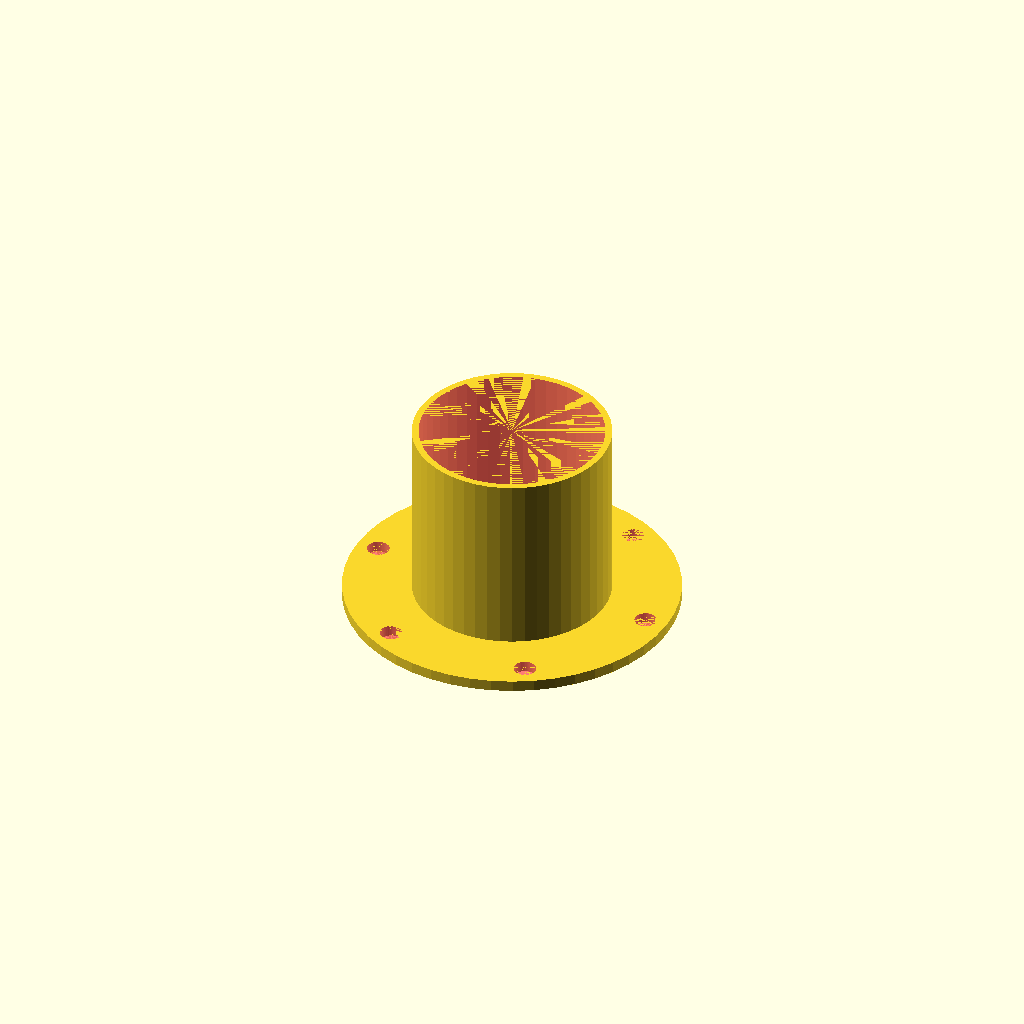
Cell 1: the model at its default parameters.
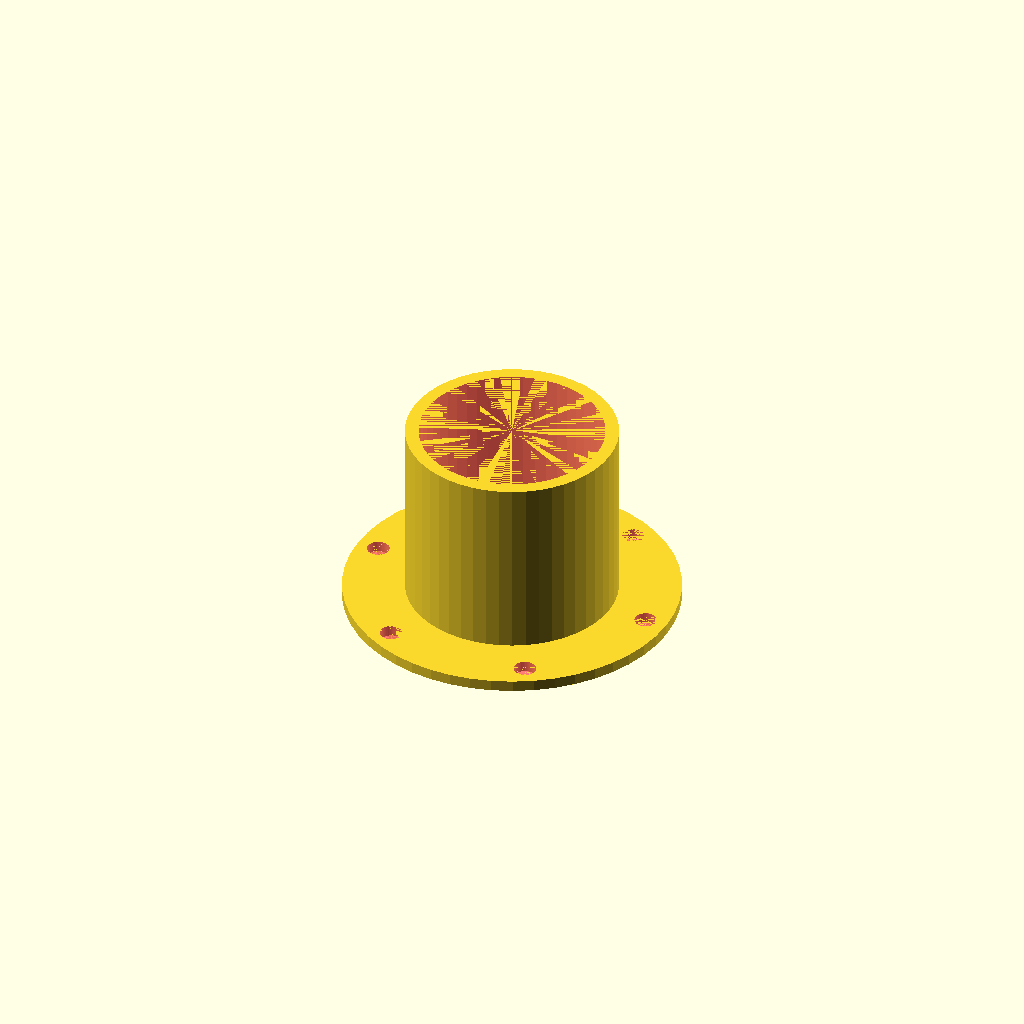
Cell 2: WALL_THICKNESS = 2.4 (everything else at default).
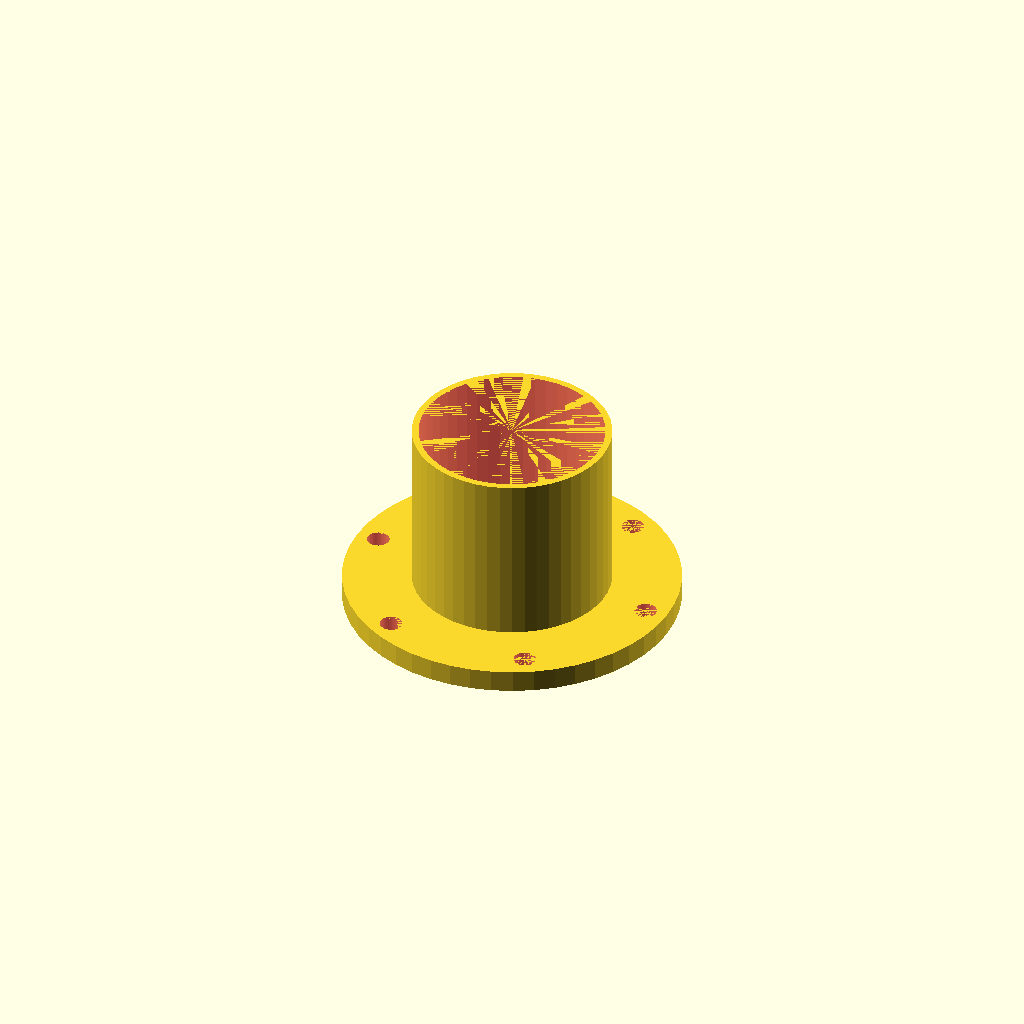
Cell 3 — SEAL_THICKNESS set to 4, the other parameters unchanged.
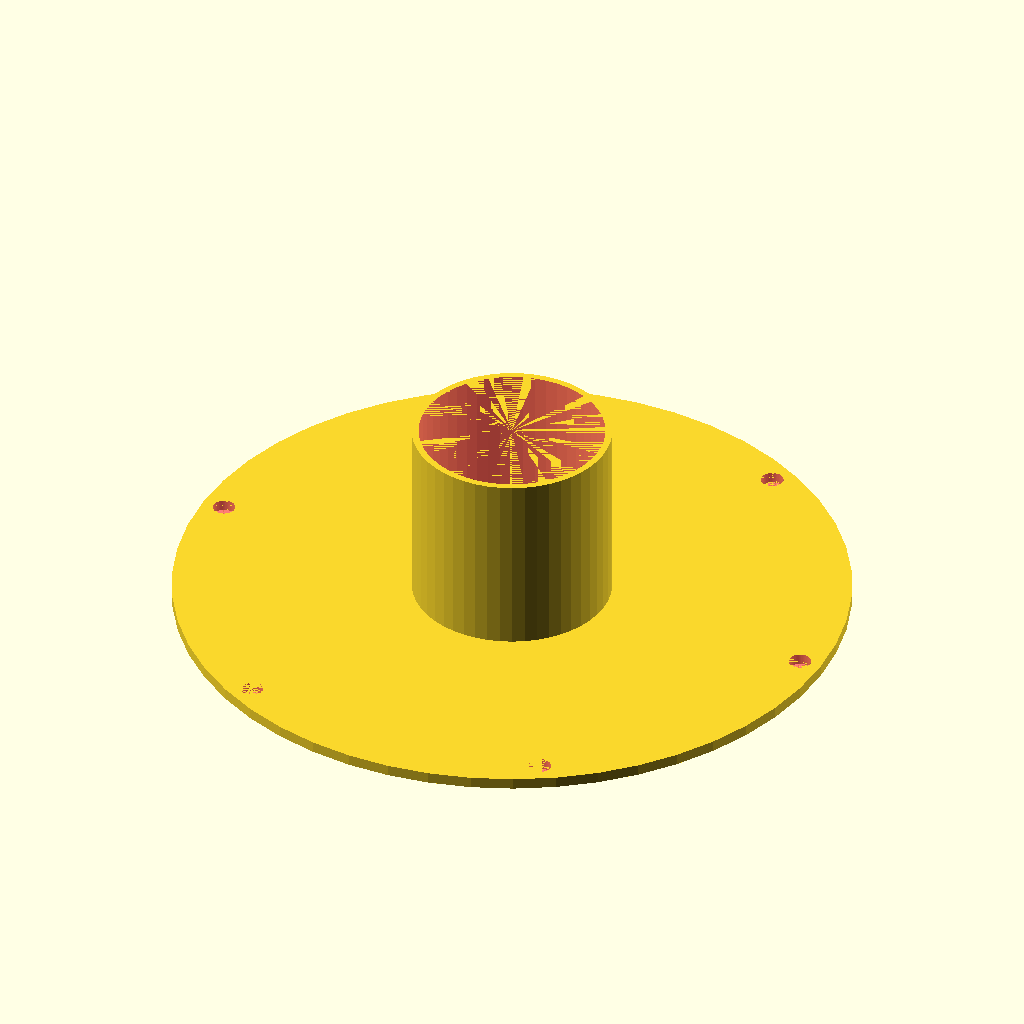
Cell 4 — SEAL_DIA set to 120, the other parameters unchanged.
All cells are drawn from one camera (rotation 55°, 0°, 25°, orthographic, colour scheme Cornfield), so only the parameter changes between them.
The OpenSCAD source (misc/auto-feeder/seal.scad):
WALL_THICKNESS = 1.2;

SEAL_THICKNESS = 2;
SEAL_DIA = 60;
SEAL_MOUNT_HOLE_DIA = 4;
SEAL_HOLES = 6;

ORING_DIA = 40;
ORING_CROSS_DIA = 2;

INPUT_DIA = 33 + 2 * WALL_THICKNESS;
INPUT_LENGTH = 35;


$fn = 50;

module seal() {
  union() {
    cylinder(d = SEAL_DIA, h = SEAL_THICKNESS);
    cylinder(d = INPUT_DIA, h = INPUT_LENGTH);
  }
}

module seal_holes() {
  #union() {
    cylinder(d = INPUT_DIA - 2 * WALL_THICKNESS, h = INPUT_LENGTH);
    for(i = [0:SEAL_HOLES-1]) {
      rotate([0, 0, i * 360/SEAL_HOLES])
      translate([(SEAL_DIA - 2 * SEAL_MOUNT_HOLE_DIA)/2, 0, 0])
      cylinder(d = SEAL_MOUNT_HOLE_DIA, h = SEAL_THICKNESS);
    }
  }
}

module oring() {
  #rotate_extrude()
  translate([ORING_DIA/2, 0, 0])
  circle(d = ORING_CROSS_DIA);
}

difference() {
  seal();
  seal_holes();
  oring();
}
Customizer parameters (derived from the source; name, type, default, range or options):
WALL_THICKNESS: number, default 1.2
SEAL_THICKNESS: number, default 2
SEAL_DIA: number, default 60
SEAL_MOUNT_HOLE_DIA: number, default 4
SEAL_HOLES: number, default 6
ORING_DIA: number, default 40
ORING_CROSS_DIA: number, default 2
INPUT_LENGTH: number, default 35
